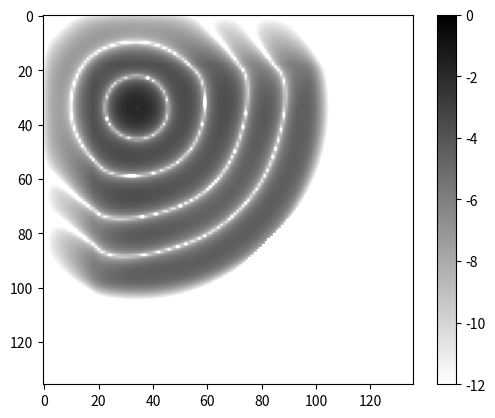

This figure's Python source:
# -*- coding: utf-8 -*-
"""
Created on Tue Nov 24 10:43:54 2020
PML在四周都有吸收的情况

[redacted]
"""
import numpy as np
from matplotlib import pyplot as plt

lt=100 #时间长度
lx=100 
ly=100  #空间大小
lyy=36 #PML层
lxx=36
lx+=lxx
ly+=lyy

dx=0.1
dy=0.1  #空间步长
dt=0.1  #时间步长
wl=40
mu=np.zeros((lx,ly))
ep=np.zeros((lx,ly))
sigma=np.zeros((lx,ly))
sigmam=np.zeros((lx,ly))
mu0=1
ep0=2
sigma0=0
sigmam0=0
sigma1=2        #PML内σ
sigmam1=sigma1*mu0/ep0
"""
mu=1
ep=2
sigma=4
sigmam=sigma*mu/ep
"""

#赋值pml层内的sigma
for i in range(0,lx-1):
    for j in range(0,ly-1):
        if (lxx/2<i<lx-lxx/2)and(lyy/2<j<ly-lyy/2):
            mu[i,j]=mu0
            ep[i,j]=ep0
            sigma[i,j]=sigma0
            sigmam[i,j]=sigmam0
            
        else:
            mu[i,j]=mu0
            ep[i,j]=ep0
            sigma[i,j]=sigma1
            sigmam[i,j]=sigmam1


Hx1=np.zeros((lx,ly))
Hx2=np.zeros((lx,ly))
Hy1=np.zeros((lx,ly))
Hy2=np.zeros((lx,ly))
Ez1=np.zeros((lx,ly))
Ez2=np.zeros((lx,ly))
x=np.arange(0,lx*dx,dx)
y=np.arange(0,(ly)*dy,dy)
X, Y = np.meshgrid(y, x)
xx=int(lx/4)        #源点
yy=int(ly/4)
for i in range(0,lt-1):


    for j in range(0,lx-1):
        for k in range(0,ly-1):         #Hx与Hy的更新

            gm1=(mu[j,k]/dt-sigmam[j,k]/2)/(mu[j,k]/dt+sigmam[j,k]/2)
            gm2=1/(mu[j,k]/dt+sigmam[j,k]/2)
            Hx2[j,k]=gm1*Hx1[j,k]-gm2/(dy)*(Ez1[j,k]-Ez1[j,k-1])
            Hy2[j,k]=gm1*Hy1[j,k]+gm2/(dx)*(Ez1[j,k]-Ez1[j-1,k])

    for j in range(0,lx-1):
        for k in range(0,ly-1):    #Ez的更新
            g1=(ep[j,k]/dt-sigma[j,k]/2)/(ep[j,k]/dt+sigma[j,k]/2)
            g2=1/(ep[j,k]/dt+sigma[j,k]/2)

            Ez2[j,k]=g1*Ez1[j,k]+g2*((Hy2[j+1,k]-Hy2[j,k])/dy-(Hx2[j,k+1]-Hx2[j,k])/dx)
                
    Ez2[xx,yy]=np.sin(np.pi*2*i/wl)  #源点不参与更新               
    Ez1[:,:]=Ez2[:,:]
    Hx1[:,:]=Hx2[:,:]
    Hy1[:,:]=Hy2[:,:]
    

    if i==lt-2:
        """
        fig = plt.figure()  #定义新的三维坐标轴
        ax = plt.axes(projection='3d')
        ax.plot_surface(X,Y,Ez2,cmap='rainbow')
        """
        plt.imshow(np.log(Ez2**2).T,cmap='gray_r',vmin=-12, vmax=0)
        plt.colorbar()
        
"""
            if (lyy/2<k<ly-lyy/2)and(lxx/2<j<lx-lxx/2):
                if (j!=xx)or(k!=yy):
                    Ez2[j,k]=Ez1[j,k]+dt/ep*((Hy2[j+1,k]-Hy2[j,k])/dy-(Hx2[j,k+1]-Hx2[j,k])/dx)
            else:           #pml层的更新
"""